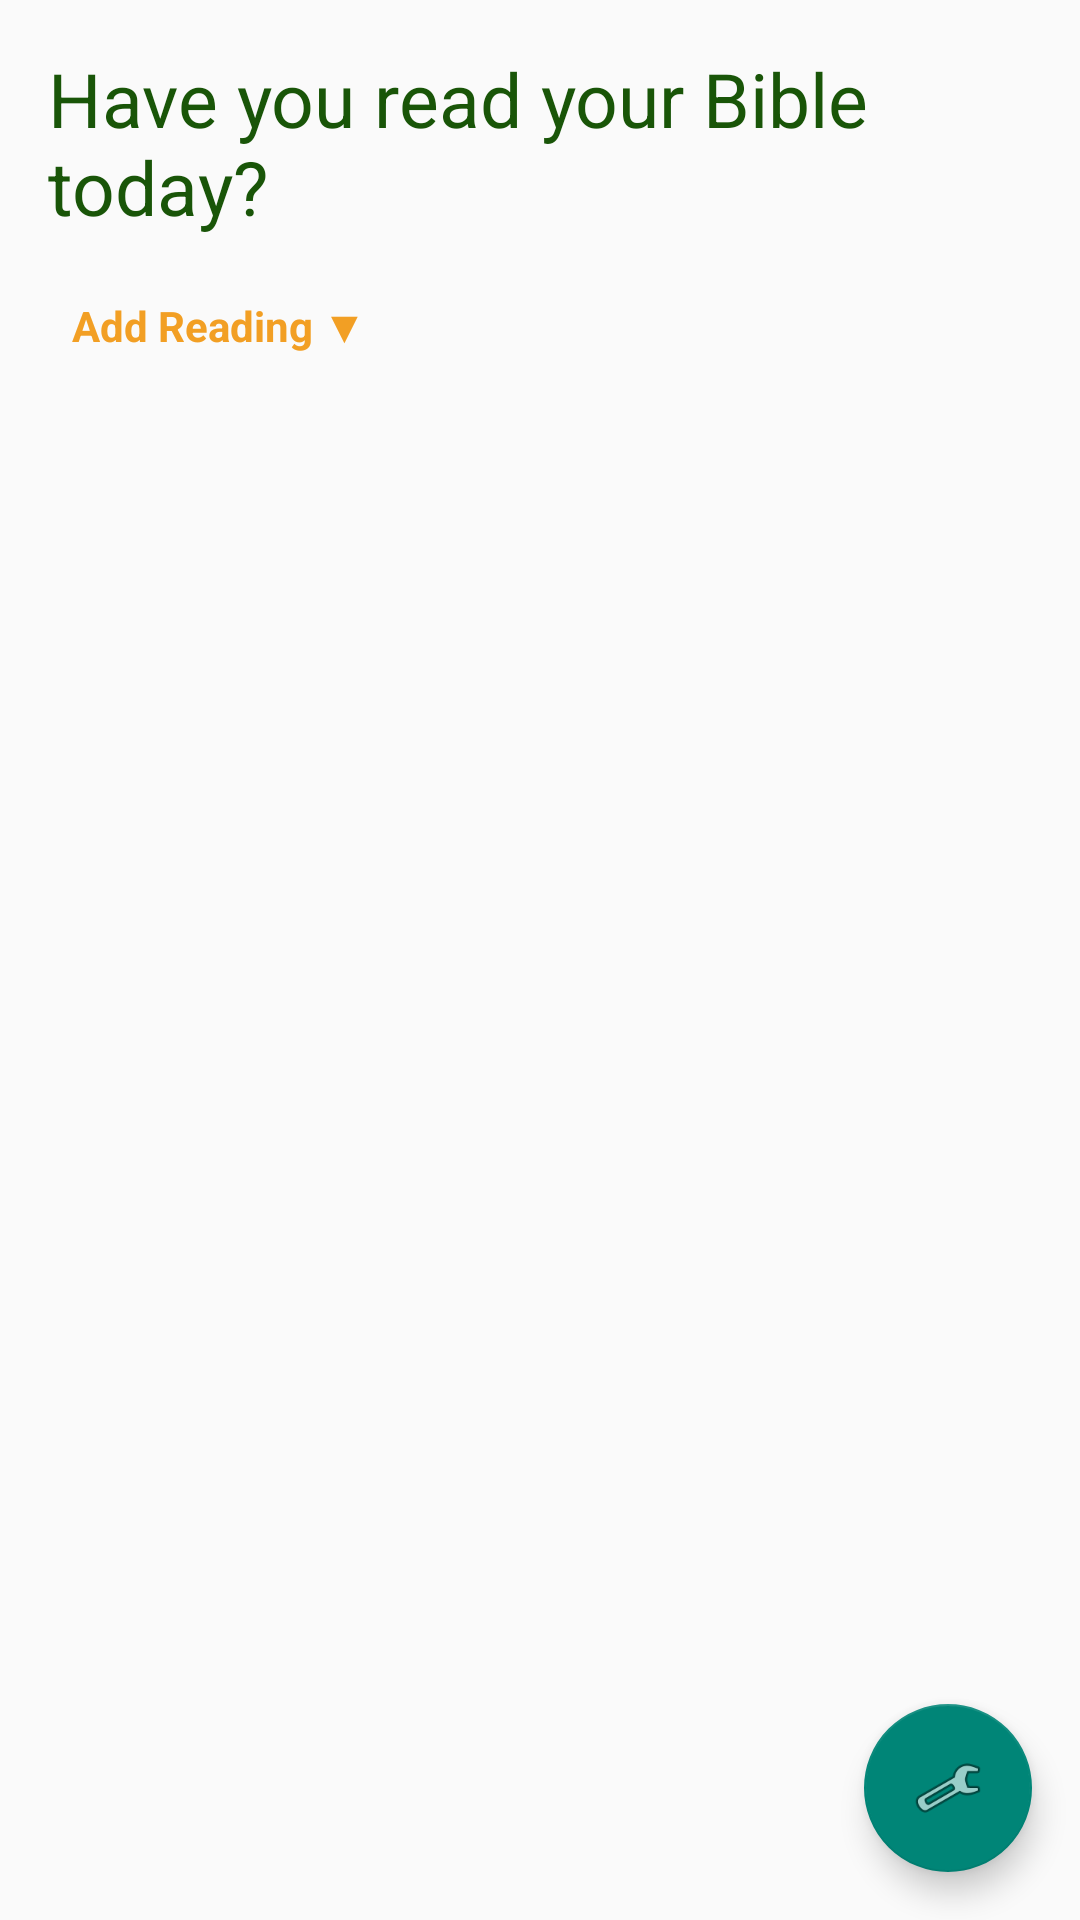

Android layout source for this screen:
<!-- AndroidManifest.xml: application theme Theme.BibleReminder -->
<!-- res/layout/fragment_home.xml -->
<?xml version="1.0" encoding="utf-8"?>
<androidx.constraintlayout.widget.ConstraintLayout xmlns:android="http://schemas.android.com/apk/res/android"
    xmlns:app="http://schemas.android.com/apk/res-auto"
    android:layout_width="match_parent"
    android:id="@+id/parent"
    android:layout_height="match_parent">

    <LinearLayout
        android:layout_width="match_parent"
        android:layout_height="wrap_content"
        android:orientation="vertical"
        android:padding="16dp">

        
        <TextView
            android:id="@+id/promptText"
            android:layout_width="match_parent"
            android:layout_height="wrap_content"
            android:textSize="25sp"
            android:text="Have you read your Bible today?"
            android:textAppearance="?attr/textAppearanceHeadline6"
            android:textColor="@color/primary"
            android:layout_marginBottom="12dp" />

        
        <TextView
            android:id="@+id/dropdownToggle"
            android:layout_width="wrap_content"
            android:layout_height="wrap_content"
            android:minHeight="48dp"
            android:text="Add Reading ▼"
            android:textColor="@color/accent"
            android:textStyle="bold"
            android:padding="8dp"
            android:clickable="true"
            android:focusable="true" />

        
        <androidx.cardview.widget.CardView
            android:id="@+id/formCard"
            android:layout_width="match_parent"
            android:layout_height="wrap_content"
            android:visibility="gone"
            app:cardElevation="4dp"
            app:cardCornerRadius="8dp"
            android:layout_marginTop="8dp">

            <LinearLayout
                android:id="@+id/readingForm"
                android:layout_width="match_parent"
                android:layout_height="wrap_content"
                android:orientation="vertical"
                android:padding="12dp">

                
                <LinearLayout
                    android:layout_width="match_parent"
                    android:layout_height="wrap_content"
                    android:orientation="horizontal"
                    android:layout_marginBottom="8dp">

                    <Spinner
                        android:id="@+id/bookSpinner"
                        android:layout_width="0dp"
                        android:layout_height="wrap_content"
                        android:layout_weight="1"
                        android:minHeight="48dp" />

                    <EditText
                        android:id="@+id/chapterInput"
                        android:layout_width="0dp"
                        android:layout_height="wrap_content"
                        android:layout_weight="1"
                        android:layout_marginStart="8dp"
                        android:hint="Chapter"
                        android:minHeight="48dp"
                        android:inputType="number" />
                </LinearLayout>

                
                <LinearLayout
                    android:layout_width="match_parent"
                    android:layout_height="wrap_content"
                    android:orientation="horizontal"
                    android:layout_marginBottom="8dp">

                    <EditText
                        android:id="@+id/startVerseInput"
                        android:layout_width="0dp"
                        android:layout_height="wrap_content"
                        android:layout_weight="1"
                        android:hint="Start Verse"
                        android:inputType="number"
                        android:minHeight="48dp" />

                    <EditText
                        android:id="@+id/endVerseInput"
                        android:layout_width="0dp"
                        android:layout_height="wrap_content"
                        android:layout_weight="1"
                        android:layout_marginStart="8dp"
                        android:hint="End Verse"
                        android:inputType="number"
                        android:minHeight="48dp" />
                </LinearLayout>

                
                <Button
                    android:id="@+id/saveButton"
                    android:layout_width="wrap_content"
                    android:layout_height="wrap_content"
                    android:text="Add Reading"
                    android:layout_gravity="center_horizontal"
                    android:backgroundTint="@color/primary"
                    android:textColor="@android:color/white" />
            </LinearLayout>
        </androidx.cardview.widget.CardView>


    </LinearLayout>
    <com.google.android.material.floatingactionbutton.FloatingActionButton
        android:id="@+id/settingsFab"
        android:layout_width="wrap_content"
        android:layout_height="wrap_content"
        android:layout_margin="16dp"
        android:contentDescription="Settings"
        android:src="@android:drawable/ic_menu_preferences"
        app:layout_constraintBottom_toBottomOf="@id/parent"
        app:layout_constraintEnd_toEndOf="parent" />
</androidx.constraintlayout.widget.ConstraintLayout>
<!-- resources referenced by this layout -->
<resources>
  <color name="accent">#F29F24</color>
  <color name="primary">#195508</color>
  <style name="Theme.BibleReminder" parent="Base.Theme.BibleReminder" />
  <style name="Base.Theme.BibleReminder" parent="Theme.AppCompat.Light.NoActionBar">
          
          
      </style>
</resources>
